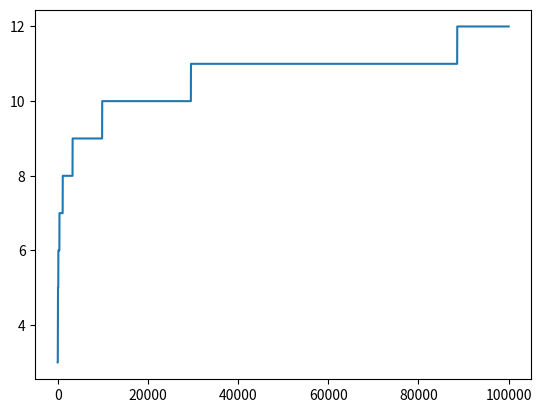

This chart was generated by the following Python code:
import matplotlib.pyplot as plt
import numpy as np
import random

def ternary_search(A,key,lb,ub):
    if(ub<lb):
        return False,1
    dex1=lb+(ub-lb)//3
    dex2=lb+2*(ub-lb)//3
    if A[dex1]==key:
        return True,1
    elif A[dex2]==key:
        return True,1
    elif A[dex1]>key:
        res,count= ternary_search(A,key,lb,dex1-1)
        return res,count+1
    elif A[dex2]<key:
        res,count= ternary_search(A,key,dex2+1,ub)
        return res, count+1
    if A[dex1]<key:
        if A[dex2]>key:
            res,count=  ternary_search(A,key,dex1+1,dex2-1)
            return res, count+1
    print('No case found')
    return False,-1


xpoints=np.array(range(10,100000,1))
ypoints = []
count=0
for i in xpoints:
    A = range(1,i+1)
    # key = random.randint(1,i)
    key = i
    res, count = ternary_search(A,key,0,i-1)
    ypoints.append(count)

plt.plot(xpoints, np.array(ypoints))
plt.show()